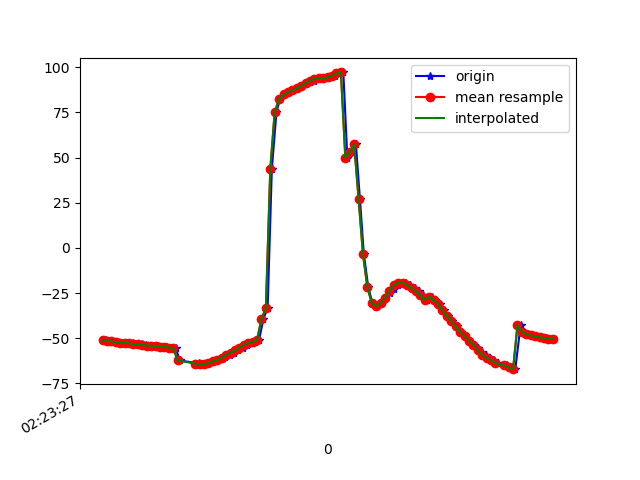

Data behind this chart, as committed beside it:
1617762207734, 457844367063015, -50.89751, 4.311387, -5.0329237
1617762207745, 457844386293785, -51.45, 4.166, -6.183
1617762207763, 457844405524555, -51.65, 4.029, -6.786
1617762207783, 457844424755325, -52.2, 4.282, -7.565
1617762207802, 457844443986095, -52.45, 4.162, -7.908
1617762207820, 457844463216865, -52.47, 4.369, -7.796
1617762207842, 457844482447635, -52.74, 4.29, -8.247
1617762207859, 457844501678405, -52.76, 4.461, -8.174
1617762207878, 457844520909175, -53.22, 4.322, -9
1617762207897, 457844540139945, -53.38, 4.315, -9.263
1617762207917, 457844559370715, -53.76, 4.757, -9.402
1617762207935, 457844578601485, -54.04, 4.714, -9.82
1617762207954, 457844597832255, -54.09, 4.877, -9.828
1617762207973, 457844617063025, -54.53, 4.817, -10.52
1617762207993, 457844636293795, -54.74, 4.783, -10.67
1617762208011, 457844655524565, -54.86, 5.019, -10.46
1617762208030, 457844674755335, -55.13, 4.96, -10.98
1617762208052, 457844693986105, -55.26, 5.221, -10.63
1617762208069, 457844713216875, -62.28, 4.993, -7.866
1617762208155, 457844732447645, -63.85, 5.168, -12.04
1617762208157, 457844751678415, -64.01, 5.212, -12.27
1617762208158, 457844770909185, -64.18, 5.298, -12.45
1617762208160, 457844790139955, -64.36, 5.406, -12.65
1617762208188, 457844809370725, -64.47, 5.817, -12.78
1617762208190, 457844828601495, -64.31, 7.241, -12.89
1617762208203, 457844847832265, -63.67, 10.15, -13.17
1617762208220, 457844867063035, -62.77, 14.34, -13.67
1617762208240, 457844886293805, -61.98, 19.14, -14.16
1617762208261, 457844905524575, -61.17, 24.47, -14.64
1617762208277, 457844924755345, -60.13, 30.54, -15.42
1617762208297, 457844943986115, -59.04, 37.04, -16.51
1617762208317, 457844963216885, -57.94, 43.67, -17.92
1617762208335, 457844982447655, -56.67, 50.21, -19.81
1617762208355, 457845001678425, -55.15, 56.57, -22.25
1617762208374, 457845020909195, -53.65, 62.36, -24.94
1617762208392, 457845040139965, -52.61, 67.34, -27.39
1617762208411, 457845059370735, -52, 71.68, -29.56
1617762208429, 457845078601505, -50.98, 76.06, -32.32
1617762208449, 457845097832275, -39.24, 79.63, -52.78
1617762208468, 457845117063045, -33.26, 85.53, -59.92
1617762208487, 457845136293815, 43.53, 86.42, -138.9
1617762208508, 457845155524585, 75.21, 82.16, -172.9
1617762208524, 457845174755355, 82.33, 77.39, 177.7
1617762208543, 457845193986125, 84.9, 73.46, 173.1
1617762208563, 457845213216895, 86.15, 70.83, 170.1
1617762208582, 457845232447665, 87.2, 69.28, 167.7
1617762208600, 457845251678435, 88.31, 68.49, 165.6
1617762208621, 457845270909205, 89.5, 68.4, 163.9
1617762208641, 457845290139975, 90.67, 68.61, 162.5
1617762208659, 457845309370745, 91.65, 68.65, 161.7
1617762208677, 457845328601515, 92.55, 68.54, 161.3
1617762208698, 457845347832285, 93.43, 68.47, 161.3
1617762208715, 457845367063055, 93.92, 68.41, 162.2
1617762208735, 457845386293825, 93.98, 68.31, 164
1617762208752, 457845405524595, 94.32, 68.44, 166.2
1617762208773, 457845424755365, 95.29, 69.17, 168.4
1617762208793, 457845443986135, 96.53, 70.82, 171
1617762208811, 457845463216905, 97.07, 73.39, 174.8
1617762208829, 457845482447675, 49.84, 77.65, -140.9
1617762208848, 457845501678445, 53.2, 80.28, -142.2
1617762208868, 457845520909215, 57.29, 82.8, -143.4
... 46 more rows
